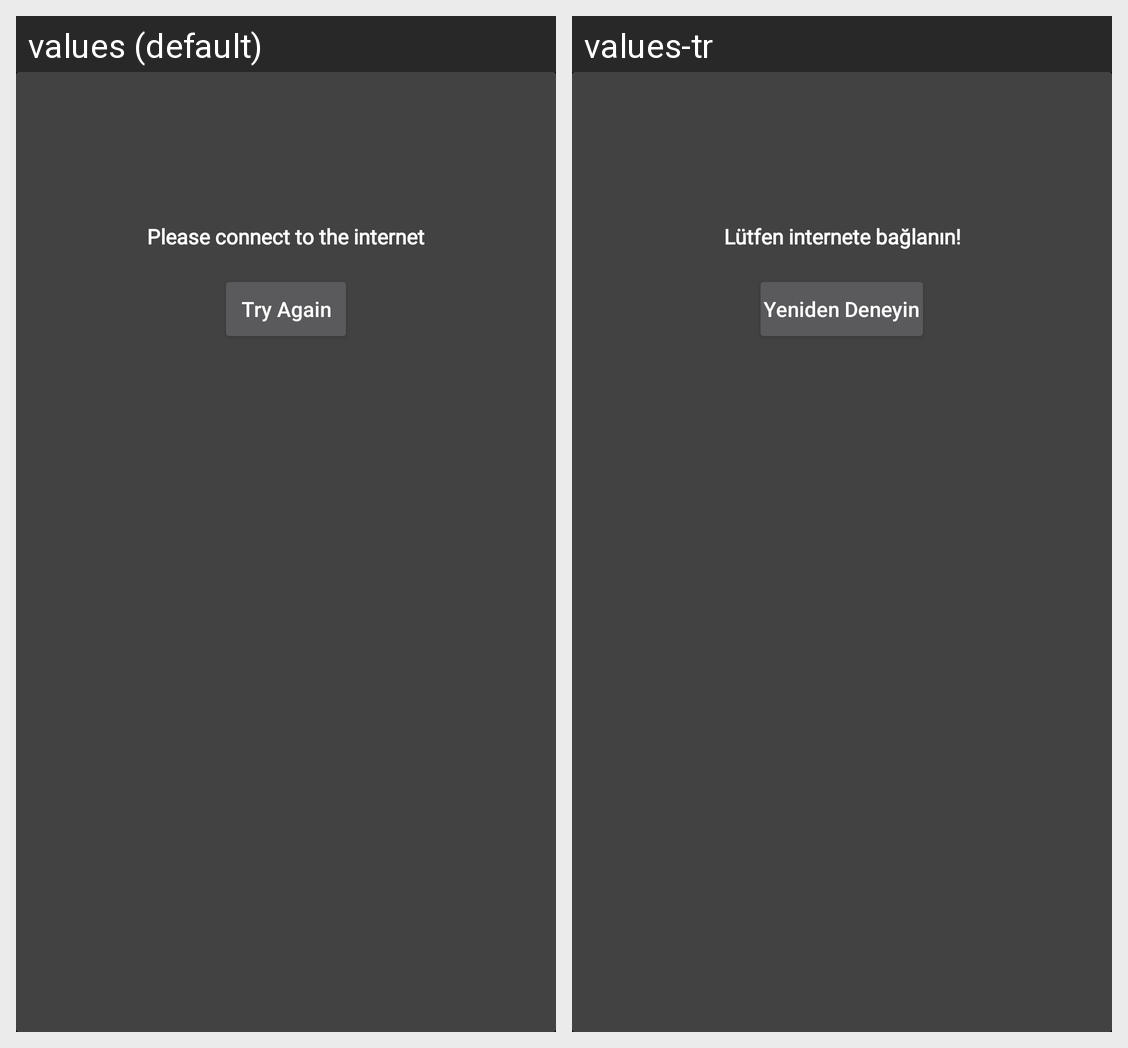

Locale-by-locale string values for the Android screen shown in this grid:
Android screen res/layout/check_internet_dialog.xml rendered under 2 locales, left to right: values (default), values-tr. Device: Nexus 5 (rendered at 1080×1920; each locale shown at half size, 540×960, under a caption strip naming it); theme AppTheme.
Strings drawn on this screen, with the default value and each locale's value (text and hints the layout hard-codes, and strings that could not be matched under every locale, appear in the picture but are not listed):

interneterror
  values: Please connect to the internet
  values-tr: Lütfen internete bağlanın!

tryagain
  values: Try Again
  values-tr: Yeniden Deneyin
